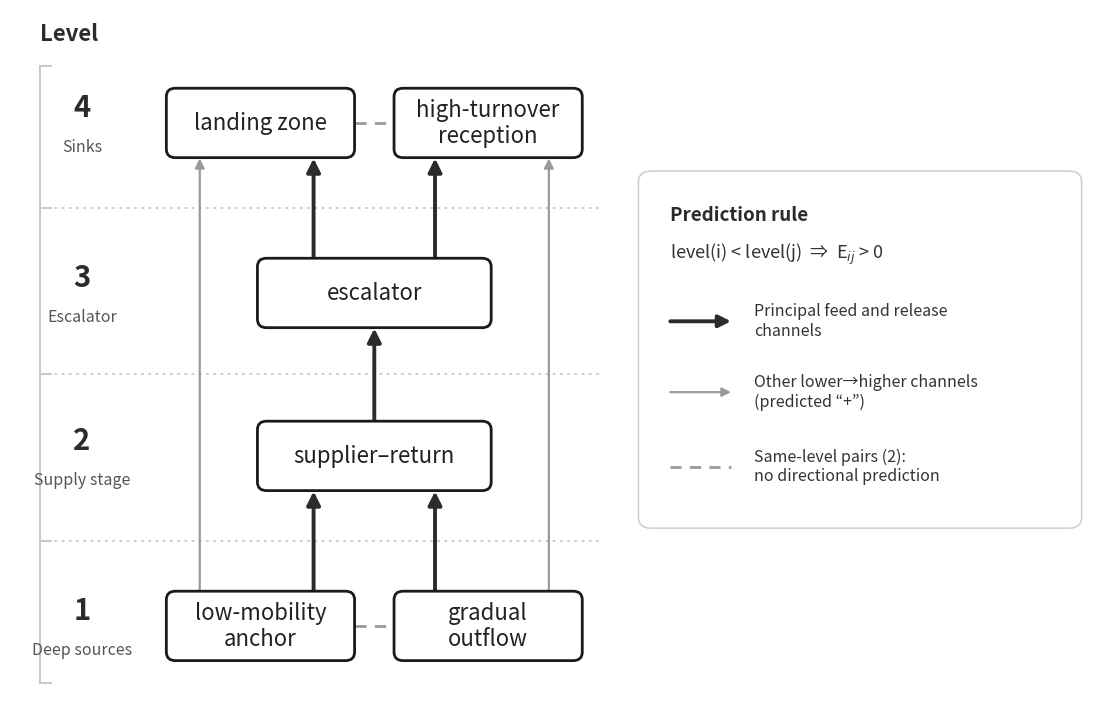

This chart was generated by the following Python code: (Note: this script raises an exception after producing the figure.)
# -*- coding: utf-8 -*-
"""Manuscript Figure 2: hypothesised pipeline hierarchy (journal-restrained style).
v5.1 2026-08-01 — monochrome; all arrows straight and vertical (axis-aligned) per user
direction: principal channels as vertical black arrows, other lower-to-higher channels as
straight vertical grey arrows at the outer margins (no curves).
Previous colour version kept as F0b_pipeline_hierarchy_OLD_v4_colour.png. Levels 1-4."""
import matplotlib
matplotlib.use("Agg")
import matplotlib.pyplot as plt
from matplotlib.patches import FancyBboxPatch, FancyArrowPatch

EDGE = "#1a1a1a"  # monochrome: single edge colour for all role boxes
GREEN = ORANGE = RED = BLUE = EDGE
GREY = "#9a9a9a"
LGREY = "#c8c8c8"
DARK = "#2b2b2b"

fig, ax = plt.subplots(figsize=(14.2, 9.2), dpi=150)
ax.set_xlim(0, 145); ax.set_ylim(0, 100); ax.axis("off")

def box(cx, cy, w, h, text, color, fs=16):
    ax.add_patch(FancyBboxPatch((cx - w/2, cy - h/2), w, h,
                 boxstyle="round,pad=0.4,rounding_size=1.2",
                 linewidth=2.0, edgecolor=color, facecolor="white", zorder=3))
    ax.text(cx, cy, text, ha="center", va="center", fontsize=fs, color="#222222", zorder=4)

# role boxes (bottom -> top)
box(33, 13, 24, 9, "low-mobility\nanchor", GREEN)
box(63, 13, 24, 9, "gradual\noutflow", GREEN)
box(48, 37, 30, 9, "supplier–return", ORANGE)
box(48, 60, 30, 9, "escalator", RED)
box(33, 84, 24, 9, "landing zone", BLUE)
box(63, 84, 24, 9, "high-turnover\nreception", BLUE)

# dashed same-level links
ax.plot([45.5, 50.5], [13, 13], ls=(0, (4, 3)), color=GREY, lw=2.0, zorder=2)
ax.plot([45.5, 50.5], [84, 84], ls=(0, (4, 3)), color=GREY, lw=2.0, zorder=2)

def arrow(p0, p1, color=DARK, lw=2.8, rad=0.0, ms=20, z=2):
    ax.add_patch(FancyArrowPatch(p0, p1, arrowstyle="-|>", mutation_scale=ms,
                 linewidth=lw, color=color,
                 connectionstyle=f"arc3,rad={rad}", zorder=z,
                 shrinkA=0, shrinkB=0))

# principal feed and release pathways (solid black, vertical)
arrow((40, 18.0), (40, 32.0))
arrow((56, 18.0), (56, 32.0))
arrow((48, 42.0), (48, 55.0))
arrow((40, 65.0), (40, 79.0))
arrow((56, 65.0), (56, 79.0))

# remaining lower->higher pairs (straight vertical grey, outer margins)
arrow((25, 18.0), (25, 79.0), color=GREY, lw=1.6, ms=14)
arrow((71, 18.0), (71, 79.0), color=GREY, lw=1.6, ms=14)

# dotted level separators (behind everything)
for y in (25, 48.5, 72):
    ax.plot([4, 78], [y, y], ls=(0, (1.5, 2.5)), color=LGREY, lw=1.3, zorder=1)

# left bracket + horizontal level labels
ax.plot([4, 4], [5, 92], color=LGREY, lw=1.4, zorder=1)
for y in (5, 25, 48.5, 72, 92):
    ax.plot([4, 5.4], [y, y], color=LGREY, lw=1.4, zorder=1)
ax.text(4, 96.5, "Level", ha="left", va="center", fontsize=16,
        color=DARK, fontweight="bold")
for num, sub, y, c in [("4", "Sinks", 84, BLUE),
                       ("3", "Escalator", 60, RED),
                       ("2", "Supply stage", 37, ORANGE),
                       ("1", "Deep sources", 13, GREEN)]:
    ax.text(9.5, y + 2.2, num, ha="center", va="center", fontsize=21,
            color=DARK, fontweight="bold")
    ax.text(9.5, y - 3.4, sub, ha="center", va="center", fontsize=11.5, color="#555555")

# compact legend (right)
ax.add_patch(FancyBboxPatch((84, 28), 56, 48,
             boxstyle="round,pad=1.2,rounding_size=1.6",
             linewidth=1.1, edgecolor="#cccccc", facecolor="white", zorder=2))
ax.text(87, 71, "Prediction rule", ha="left", va="center", fontsize=13.5,
        color=DARK, fontweight="bold", zorder=4)
ax.text(87, 65.5, "level(i) < level(j)  ⇒  E$_{ij}$ > 0", ha="left", va="center",
        fontsize=13, color="#333333", zorder=4)
arrow((87, 56), (95, 56), color=DARK, lw=2.8, ms=18, z=4)
ax.text(98, 56, "Principal feed and release\nchannels", ha="left", va="center",
        fontsize=11.5, color="#333333", zorder=4)
arrow((87, 46), (95, 46), color=GREY, lw=1.6, ms=13, z=4)
ax.text(98, 46, "Other lower→higher channels\n(predicted “+”)", ha="left", va="center",
        fontsize=11.5, color="#333333", zorder=4)
ax.plot([87, 95], [35.5, 35.5], ls=(0, (4, 3)), color=GREY, lw=2.0, zorder=4)
ax.text(98, 35.5, "Same-level pairs (2):\nno directional prediction", ha="left",
        va="center", fontsize=11.5, color="#333333", zorder=4)

fig.savefig("/home/claude/paper4_work/figures/F0b_pipeline_hierarchy.png",
            bbox_inches="tight", facecolor="white")
print("saved")
